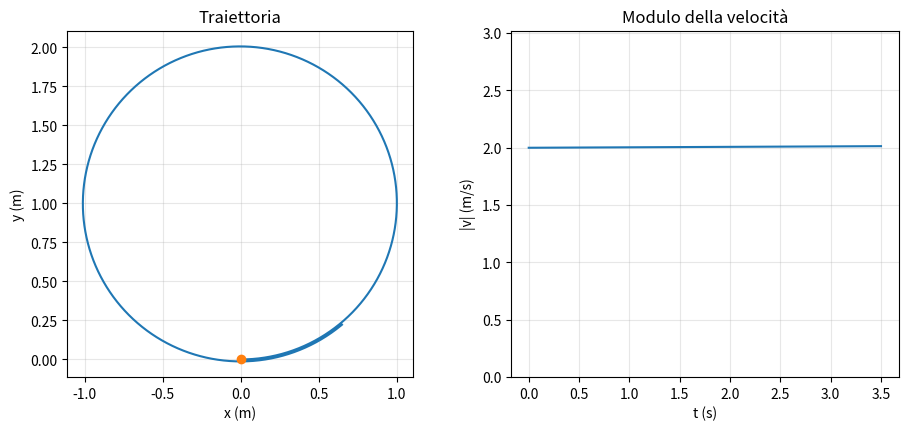
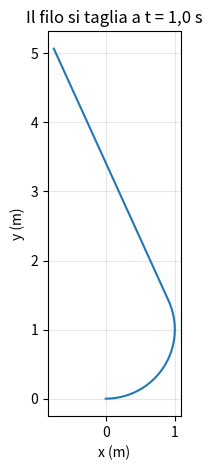
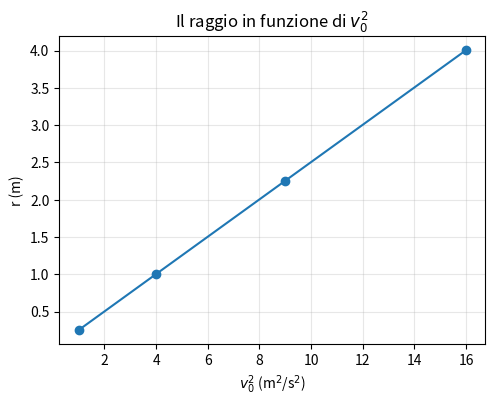

Write the Python code that produced these figures, in order.
import numpy as np
import matplotlib.pyplot as plt

def simula(m, F, v0, dt, durata, t_taglio=None):
    """Metodo passo per passo. Restituisce tempi, posizioni x e y, modulo della velocità.
    Se t_taglio è un numero, da quell'istante la forza sparisce (il filo si taglia)."""
    x, y = 0.0, 0.0           # parte dall'origine...
    vx, vy = v0, 0.0          # ...verso destra
    T, X, Y, V = [0.0], [x], [y], [v0]
    t = 0.0
    while t < durata:
        v = np.hypot(vx, vy)
        if t_taglio is not None and t >= t_taglio:
            ax, ay = 0.0, 0.0                       # niente forza
        else:
            px, py = -vy / v, vx / v                # versore perpendicolare a v (verso sinistra)
            ax, ay = F / m * px, F / m * py         # seconda legge di Newton
        vx, vy = vx + ax * dt, vy + ay * dt         # nuova velocità
        x, y = x + vx * dt, y + vy * dt             # nuova posizione
        t += dt
        T.append(t); X.append(x); Y.append(y); V.append(np.hypot(vx, vy))
    return np.array(T), np.array(X), np.array(Y), np.array(V)

def misura(T, X, Y):
    """Raggio e periodo misurati sul primo giro."""
    for i in range(1, len(X)):
        if X[i-1] < 0 <= X[i] and T[i] > 0.1:          # tornata al punto di partenza
            return Y[:i+1].max() / 2, T[i]
    return Y.max() / 2, None

m, F, v0 = 0.50, 2.0, 2.0     # kg, N, m/s
dt, durata = 0.001, 3.5        # s

T, X, Y, V = simula(m, F, v0, dt, durata)
r, Tp = misura(T, X, Y)

fig, (a1, a2) = plt.subplots(1, 2, figsize=(11, 4.5))
a1.plot(X, Y); a1.plot(0, 0, 'o'); a1.set_aspect('equal'); a1.grid(alpha=.3)
a1.set_title('Traiettoria'); a1.set_xlabel('x (m)'); a1.set_ylabel('y (m)')
a2.plot(T, V); a2.set_ylim(0, 1.5 * V.max()); a2.grid(alpha=.3)
a2.set_title('Modulo della velocità'); a2.set_xlabel('t (s)'); a2.set_ylabel('|v| (m/s)')
plt.show()
print(f"raggio r = {r:.3f} m    periodo T = {Tp:.3f} s    F*r/(m*v0^2) = {F*r/(m*v0**2):.3f}")

T, X, Y, V = simula(0.50, 2.0, 2.0, 0.001, 3.0, t_taglio=1.0)
plt.figure(figsize=(5.5, 5)); plt.plot(X, Y); plt.gca().set_aspect('equal'); plt.grid(alpha=.3)
plt.title('Il filo si taglia a t = 1,0 s'); plt.xlabel('x (m)'); plt.ylabel('y (m)'); plt.show()

m, F = 0.50, 2.0
print(" v0 (m/s) |  r (m)  |  T (s)  | F*r/(m*v0^2)")
lista_v, lista_r = [], []
for v0 in [1.0, 2.0, 3.0, 4.0]:
    T, X, Y, V = simula(m, F, v0, 0.001, 2.2 * np.pi * m * v0 / F)
    r, Tp = misura(T, X, Y)
    lista_v.append(v0); lista_r.append(r)
    print(f"   {v0:4.1f}   |  {r:5.3f}  |  {Tp:5.3f}  |   {F*r/(m*v0**2):5.3f}")

v2 = np.array(lista_v)**2
plt.figure(figsize=(5.5, 4)); plt.plot(v2, lista_r, 'o-'); plt.grid(alpha=.3)
plt.xlabel('$v_0^2$ (m$^2$/s$^2$)'); plt.ylabel('r (m)'); plt.title('Il raggio in funzione di $v_0^2$'); plt.show()
